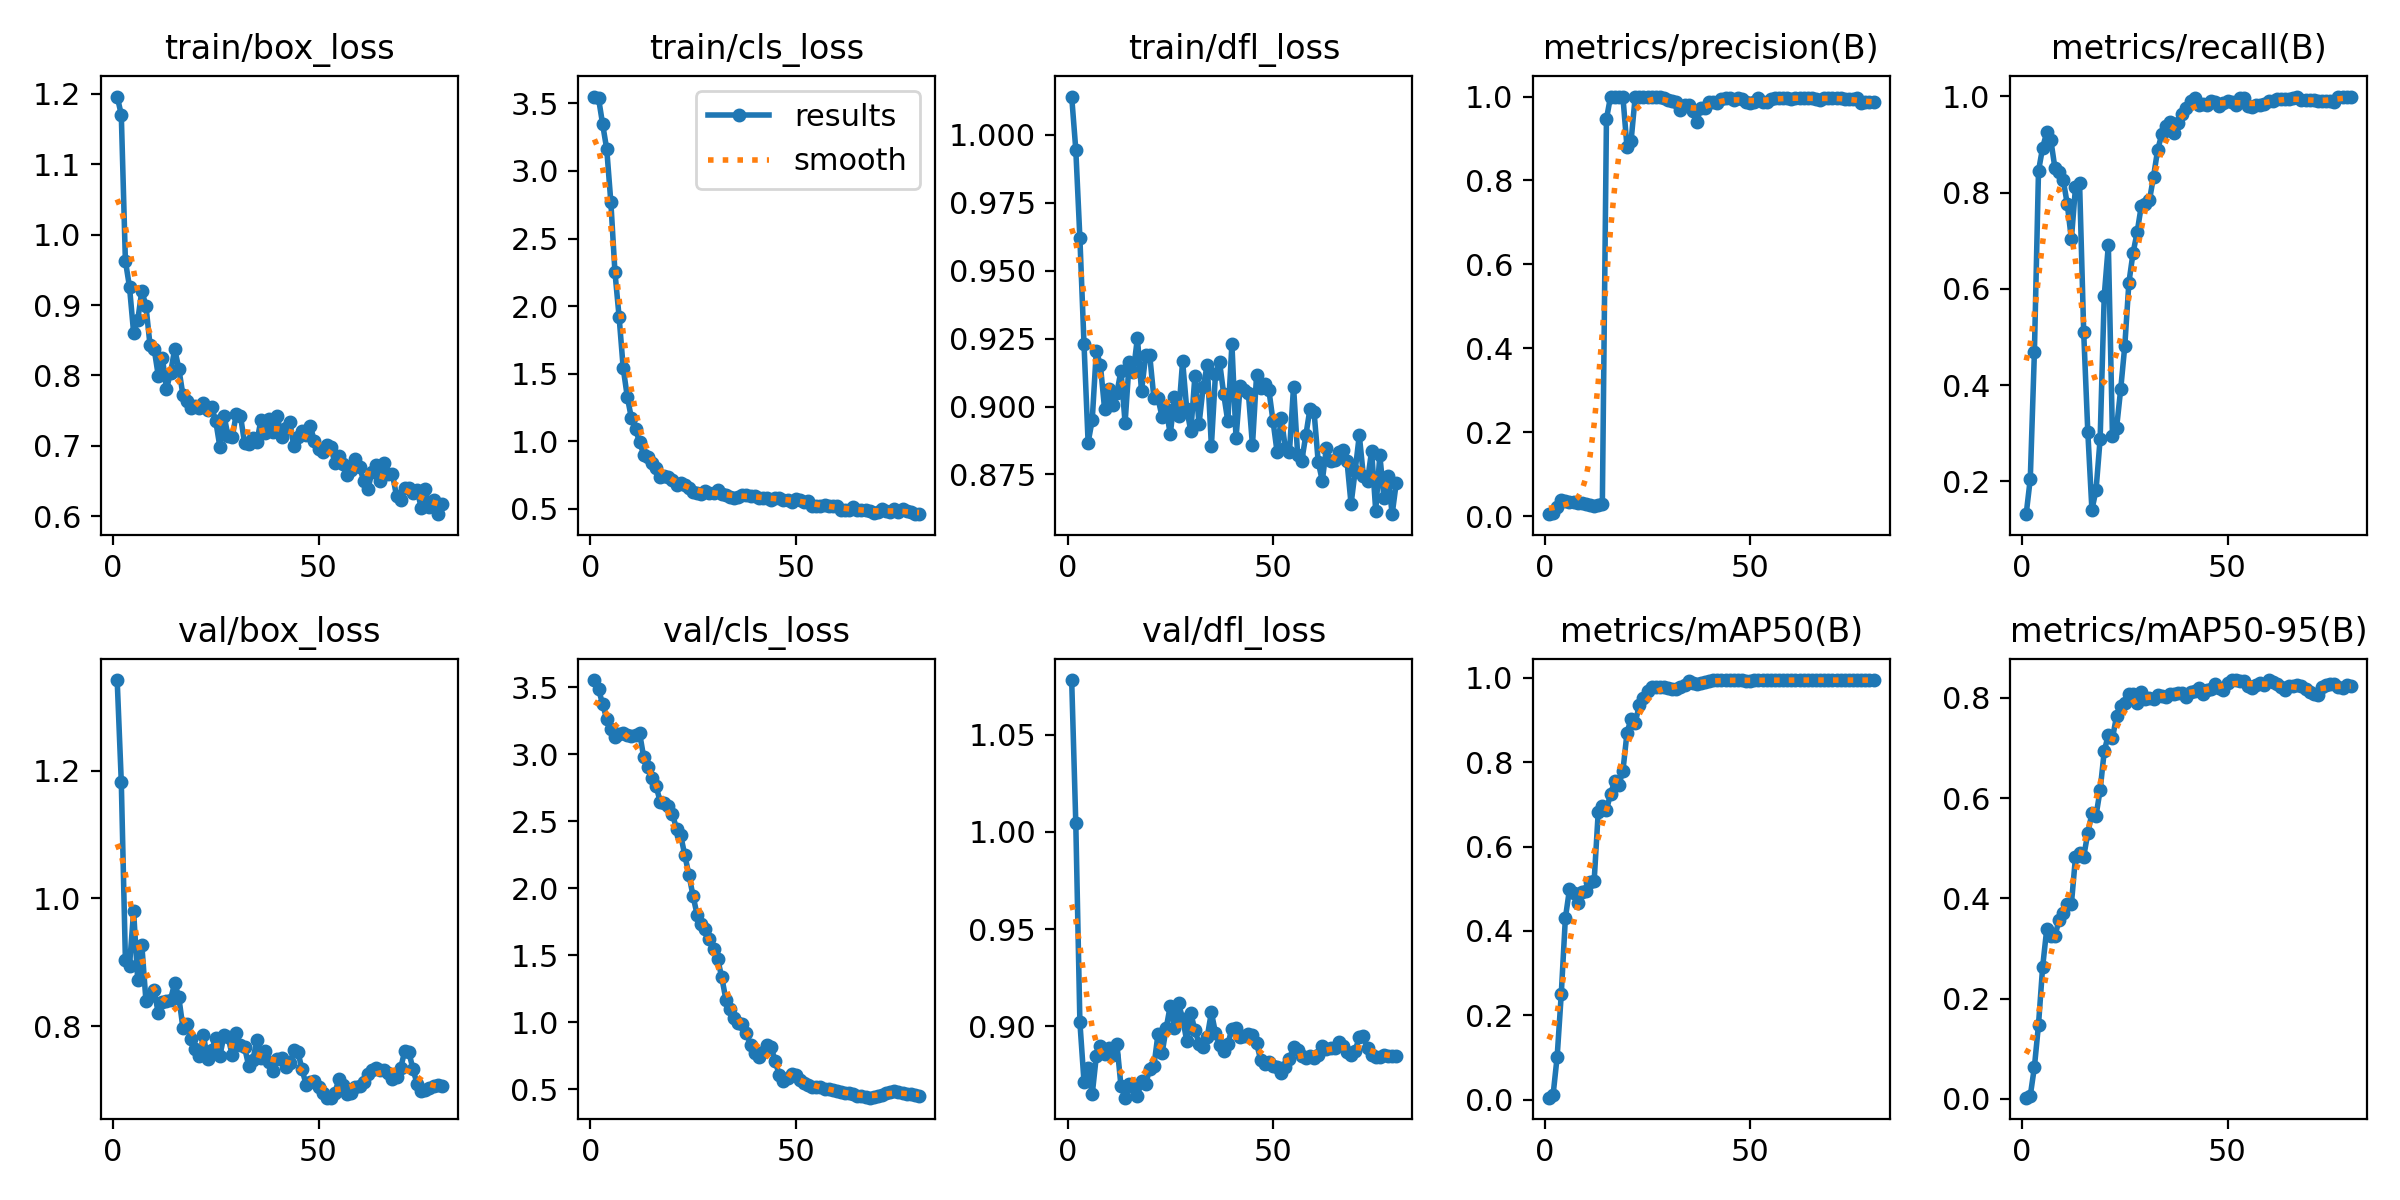

Source data for this figure (header and first rows):
epoch, time, train/box_loss, train/cls_loss, train/dfl_loss, metrics/precision(B), metrics/recall(B), metrics/mAP50(B), metrics/mAP50-95(B), val/box_loss, val/cls_loss, val/dfl_loss, lr/pg0, lr/pg1, lr/pg2
1, 2.548, 1.196, 3.551, 1.014, 0.00498, 0.1318, 0.00436, 0.00246, 1.342, 3.552, 1.078, 2.858e-05, 2.858e-05, 2.858e-05
2, 3.481, 1.17, 3.539, 0.9945, 0.00832, 0.2052, 0.00984, 0.00642, 1.183, 3.484, 1.005, 7.05658e-05, 7.05658e-05, 7.05658e-05
3, 4.468, 0.9627, 3.346, 0.9619, 0.02305, 0.4679, 0.1011, 0.06331, 0.9041, 3.373, 0.9021, 0.0001115, 0.0001115, 0.0001115
4, 5.437, 0.9257, 3.161, 0.923, 0.03819, 0.8448, 0.2495, 0.148, 0.8942, 3.26, 0.8714, 0.0001514, 0.0001514, 0.0001514
5, 6.411, 0.8607, 2.768, 0.8868, 0.03526, 0.8932, 0.4299, 0.2626, 0.9799, 3.184, 0.8787, 0.0001902, 0.0001902, 0.0001902
6, 7.382, 0.8782, 2.249, 0.895, 0.03485, 0.925, 0.4984, 0.3384, 0.8727, 3.127, 0.865, 0.0002279, 0.0002279, 0.0002279
7, 8.356, 0.9203, 1.923, 0.9206, 0.034, 0.9091, 0.4903, 0.3241, 0.9267, 3.149, 0.8847, 0.0002646, 0.0002646, 0.0002646
8, 9.302, 0.8987, 1.542, 0.9151, 0.03123, 0.8508, 0.4664, 0.3247, 0.8399, 3.159, 0.8898, 0.0003002, 0.0003002, 0.0003002
9, 10.26, 0.8429, 1.328, 0.8993, 0.03071, 0.8425, 0.4925, 0.3572, 0.8466, 3.142, 0.8857, 0.0003348, 0.0003348, 0.0003348
10, 11.2, 0.8377, 1.17, 0.9064, 0.03016, 0.8266, 0.495, 0.3702, 0.856, 3.137, 0.8887, 0.0003683, 0.0003683, 0.0003683
11, 12.17, 0.7999, 1.087, 0.9004, 0.02733, 0.7766, 0.5149, 0.3897, 0.8202, 3.14, 0.8853, 0.0004007, 0.0004007, 0.0004007
12, 13.11, 0.8249, 0.993, 0.905, 0.02428, 0.7032, 0.5174, 0.3883, 0.8383, 3.155, 0.8911, 0.0004321, 0.0004321, 0.0004321
13, 14.06, 0.7814, 0.9009, 0.9132, 0.0272, 0.8107, 0.6819, 0.4821, 0.8388, 2.976, 0.8693, 0.0004624, 0.0004624, 0.0004624
14, 15, 0.8037, 0.8853, 0.8939, 0.0285, 0.819, 0.6953, 0.4909, 0.8417, 2.901, 0.8633, 0.0004916, 0.0004916, 0.0004916
15, 15.95, 0.8375, 0.8418, 0.9165, 0.9466, 0.5099, 0.6868, 0.4834, 0.8677, 2.819, 0.8706, 0.0005198, 0.0005198, 0.0005198
16, 16.88, 0.8098, 0.7986, 0.9127, 1, 0.3026, 0.7249, 0.5301, 0.8453, 2.763, 0.8687, 0.000547, 0.000547, 0.000547
17, 17.83, 0.7725, 0.7356, 0.9252, 1, 0.141, 0.7548, 0.5698, 0.7976, 2.646, 0.8643, 0.000573, 0.000573, 0.000573
18, 18.76, 0.7641, 0.741, 0.9056, 1, 0.1815, 0.7461, 0.5653, 0.8034, 2.638, 0.8717, 0.000598, 0.000598, 0.000598
19, 19.71, 0.7533, 0.7328, 0.9188, 1, 0.2881, 0.7786, 0.6158, 0.7795, 2.612, 0.8703, 0.000622, 0.000622, 0.000622
20, 20.64, 0.7564, 0.71, 0.9188, 0.8799, 0.5859, 0.8698, 0.6936, 0.7644, 2.554, 0.8781, 0.0006449, 0.0006449, 0.0006449
21, 21.61, 0.7543, 0.6723, 0.9033, 0.8948, 0.6908, 0.9034, 0.7264, 0.7525, 2.439, 0.8793, 0.0006667, 0.0006667, 0.0006667
22, 22.55, 0.7613, 0.6899, 0.9031, 1, 0.2934, 0.8937, 0.7194, 0.7855, 2.394, 0.8958, 0.0006875, 0.0006875, 0.0006875
23, 23.48, 0.7515, 0.6769, 0.8962, 1, 0.311, 0.9357, 0.7636, 0.7479, 2.245, 0.8861, 0.0007072, 0.0007072, 0.0007072
24, 24.42, 0.755, 0.6546, 0.8991, 1, 0.3911, 0.9529, 0.7834, 0.7632, 2.101, 0.8991, 0.0007258, 0.0007258, 0.0007258
25, 25.35, 0.735, 0.6239, 0.8897, 1, 0.4813, 0.9685, 0.7905, 0.7806, 1.942, 0.9106, 0.0007434, 0.0007434, 0.0007434
26, 26.28, 0.6986, 0.6164, 0.9035, 1, 0.6129, 0.9775, 0.8074, 0.7537, 1.802, 0.8991, 0.0007599, 0.0007599, 0.0007599
27, 27.21, 0.743, 0.6101, 0.8966, 1, 0.674, 0.9792, 0.8085, 0.7853, 1.733, 0.9119, 0.0007754, 0.0007754, 0.0007754
28, 28.14, 0.7137, 0.6315, 0.9167, 1, 0.7172, 0.9787, 0.7901, 0.7824, 1.694, 0.9039, 0.0007898, 0.0007898, 0.0007898
29, 29.06, 0.7125, 0.6194, 0.8991, 0.9973, 0.7713, 0.9779, 0.8123, 0.7547, 1.621, 0.8926, 0.0008031, 0.0008031, 0.0008031
30, 29.99, 0.7456, 0.6166, 0.8909, 0.9911, 0.7765, 0.976, 0.7969, 0.7889, 1.544, 0.9066, 0.0008154, 0.0008154, 0.0008154
31, 30.91, 0.7432, 0.6389, 0.9113, 0.9895, 0.784, 0.9736, 0.8004, 0.7704, 1.47, 0.8979, 0.0008266, 0.0008266, 0.0008266
32, 31.85, 0.7042, 0.6084, 0.8936, 0.9861, 0.8331, 0.9749, 0.797, 0.767, 1.334, 0.8911, 0.0008368, 0.0008368, 0.0008368
33, 32.78, 0.7025, 0.5983, 0.9071, 0.9689, 0.889, 0.9784, 0.8051, 0.738, 1.169, 0.8891, 0.0008459, 0.0008459, 0.0008459
34, 33.7, 0.7119, 0.5876, 0.9154, 0.9806, 0.9208, 0.9843, 0.804, 0.7467, 1.102, 0.8946, 0.0008454, 0.0008454, 0.0008454
35, 34.62, 0.7059, 0.5805, 0.8854, 0.9793, 0.9382, 0.993, 0.8021, 0.7775, 1.035, 0.9072, 0.0008277, 0.0008277, 0.0008277
36, 35.54, 0.7373, 0.5863, 0.9121, 0.9647, 0.9476, 0.9883, 0.8076, 0.7501, 0.997, 0.8966, 0.0008101, 0.0008101, 0.0008101
37, 36.47, 0.7185, 0.598, 0.9163, 0.9403, 0.9236, 0.9866, 0.8081, 0.7607, 0.9837, 0.8905, 0.0007924, 0.0007924, 0.0007924
38, 37.41, 0.7388, 0.6043, 0.9046, 0.9736, 0.9454, 0.9873, 0.8102, 0.7432, 0.9227, 0.8874, 0.0007747, 0.0007747, 0.0007747
39, 38.33, 0.7204, 0.595, 0.8945, 0.9721, 0.9634, 0.9912, 0.8104, 0.7297, 0.829, 0.8907, 0.000757, 0.000757, 0.000757
40, 39.25, 0.7418, 0.5921, 0.923, 0.9865, 0.9758, 0.9927, 0.8012, 0.7483, 0.7722, 0.8988, 0.0007393, 0.0007393, 0.0007393
41, 40.17, 0.7124, 0.5807, 0.8883, 0.9861, 0.9894, 0.9948, 0.8118, 0.7508, 0.7435, 0.899, 0.0007216, 0.0007216, 0.0007216
42, 41.09, 0.7253, 0.5793, 0.9075, 0.9857, 0.9966, 0.9948, 0.8142, 0.7361, 0.7765, 0.8946, 0.000704, 0.000704, 0.000704
43, 42.03, 0.7334, 0.5805, 0.9062, 0.9952, 0.9829, 0.9947, 0.8193, 0.7415, 0.8282, 0.895, 0.0006863, 0.0006863, 0.0006863
44, 42.96, 0.6995, 0.5676, 0.905, 0.9961, 0.9833, 0.9947, 0.8083, 0.7628, 0.815, 0.8961, 0.0006686, 0.0006686, 0.0006686
45, 43.87, 0.713, 0.5794, 0.8857, 0.997, 0.9826, 0.9947, 0.8163, 0.7592, 0.709, 0.8955, 0.0006509, 0.0006509, 0.0006509
46, 44.8, 0.7215, 0.5788, 0.9115, 0.9915, 0.9896, 0.9947, 0.8167, 0.7321, 0.6063, 0.8912, 0.0006332, 0.0006332, 0.0006332
47, 45.73, 0.7156, 0.5679, 0.9069, 0.9956, 0.9881, 0.9944, 0.8267, 0.708, 0.5653, 0.8828, 0.0006155, 0.0006155, 0.0006155
48, 46.66, 0.7285, 0.5656, 0.9082, 0.9943, 0.9803, 0.9943, 0.8206, 0.7122, 0.5835, 0.8808, 0.0005979, 0.0005979, 0.0005979
49, 47.58, 0.7066, 0.5498, 0.906, 0.9871, 0.9858, 0.9936, 0.8152, 0.714, 0.6137, 0.8814, 0.0005802, 0.0005802, 0.0005802
50, 48.5, 0.6954, 0.5694, 0.8947, 0.9846, 0.9898, 0.9933, 0.83, 0.7054, 0.6054, 0.8795, 0.0005625, 0.0005625, 0.0005625
51, 49.42, 0.6911, 0.5661, 0.8832, 0.9862, 0.9873, 0.994, 0.8346, 0.6946, 0.5702, 0.8788, 0.0005448, 0.0005448, 0.0005448
52, 50.34, 0.7011, 0.5529, 0.8959, 0.9977, 0.9817, 0.9947, 0.8355, 0.688, 0.5474, 0.8761, 0.0005271, 0.0005271, 0.0005271
53, 51.28, 0.6984, 0.5571, 0.8847, 0.9863, 0.9957, 0.9948, 0.8334, 0.6879, 0.5287, 0.8793, 0.0005094, 0.0005094, 0.0005094
54, 52.2, 0.6756, 0.5214, 0.8832, 0.9862, 0.9961, 0.9948, 0.8335, 0.6957, 0.5211, 0.8832, 0.0004918, 0.0004918, 0.0004918
55, 53.11, 0.6852, 0.5194, 0.9073, 0.9947, 0.979, 0.9945, 0.8228, 0.7177, 0.5211, 0.8893, 0.0004741, 0.0004741, 0.0004741
56, 54.03, 0.6738, 0.5223, 0.8822, 0.9967, 0.9787, 0.9945, 0.8204, 0.7084, 0.5194, 0.8879, 0.0004564, 0.0004564, 0.0004564
57, 54.95, 0.6595, 0.5252, 0.8801, 0.997, 0.9815, 0.9947, 0.8264, 0.694, 0.5059, 0.8846, 0.0004387, 0.0004387, 0.0004387
58, 55.87, 0.6653, 0.5164, 0.8895, 0.9967, 0.9814, 0.9947, 0.8287, 0.6954, 0.5004, 0.8839, 0.000421, 0.000421, 0.000421
59, 56.78, 0.6808, 0.5189, 0.8992, 0.9962, 0.9839, 0.9947, 0.8263, 0.704, 0.4931, 0.8849, 0.0004033, 0.0004033, 0.0004033
60, 57.7, 0.6701, 0.52, 0.8979, 0.9935, 0.9895, 0.9945, 0.8348, 0.7065, 0.4842, 0.8836, 0.0003857, 0.0003857, 0.0003857
... 20 more rows
